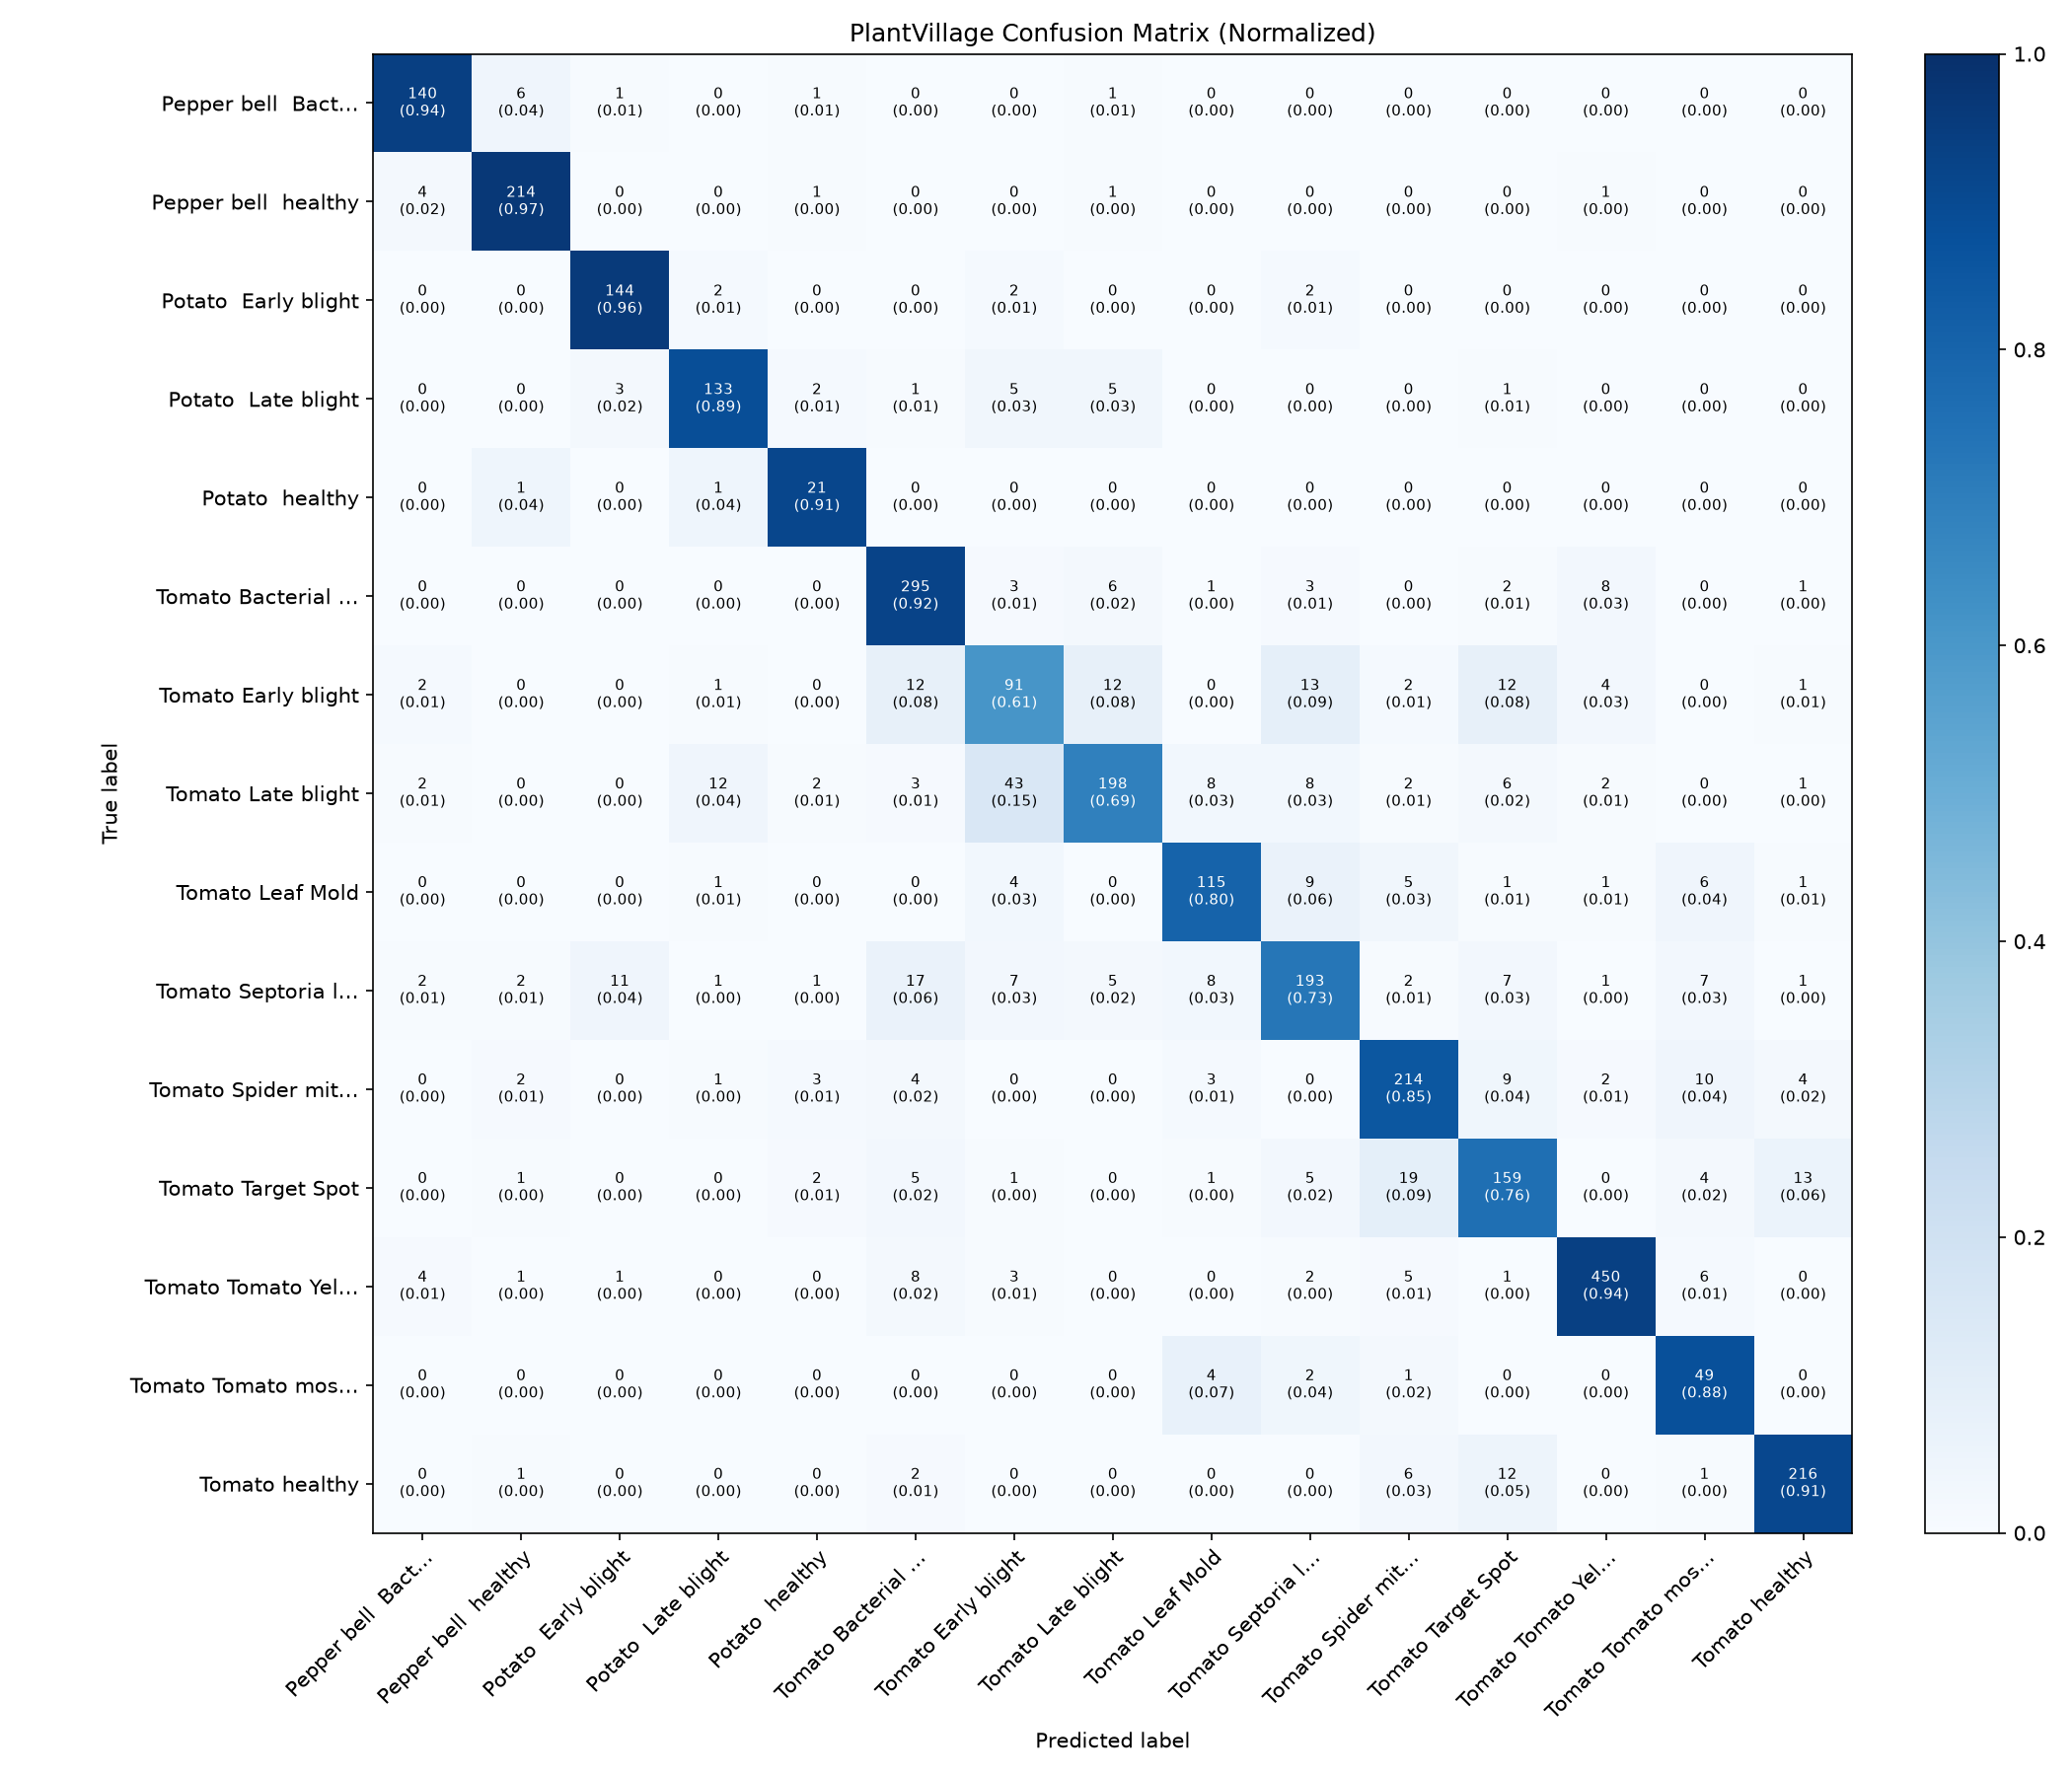

The data file committed next to this chart (first rows):
true_class, Pepper__bell___Bacterial_spot, Pepper__bell___healthy, Potato___Early_blight, Potato___Late_blight, Potato___healthy, Tomato_Bacterial_spot, Tomato_Early_blight, Tomato_Late_blight, Tomato_Leaf_Mold, Tomato_Septoria_leaf_spot, Tomato_Spider_mites_Two_spotted_spider_m…, Tomato__Target_Spot, Tomato__Tomato_YellowLeaf__Curl_Virus, Tomato__Tomato_mosaic_virus, Tomato_healthy
Pepper__bell___Bacterial_spot, 140, 6, 1, 0, 1, 0, 0, 1, 0, 0, 0, 0, 0, 0, 0
Pepper__bell___healthy, 4, 214, 0, 0, 1, 0, 0, 1, 0, 0, 0, 0, 1, 0, 0
Potato___Early_blight, 0, 0, 144, 2, 0, 0, 2, 0, 0, 2, 0, 0, 0, 0, 0
Potato___Late_blight, 0, 0, 3, 133, 2, 1, 5, 5, 0, 0, 0, 1, 0, 0, 0
Potato___healthy, 0, 1, 0, 1, 21, 0, 0, 0, 0, 0, 0, 0, 0, 0, 0
Tomato_Bacterial_spot, 0, 0, 0, 0, 0, 295, 3, 6, 1, 3, 0, 2, 8, 0, 1
Tomato_Early_blight, 2, 0, 0, 1, 0, 12, 91, 12, 0, 13, 2, 12, 4, 0, 1
Tomato_Late_blight, 2, 0, 0, 12, 2, 3, 43, 198, 8, 8, 2, 6, 2, 0, 1
Tomato_Leaf_Mold, 0, 0, 0, 1, 0, 0, 4, 0, 115, 9, 5, 1, 1, 6, 1
Tomato_Septoria_leaf_spot, 2, 2, 11, 1, 1, 17, 7, 5, 8, 193, 2, 7, 1, 7, 1
Tomato_Spider_mites_Two_spotted_spider_m…, 0, 2, 0, 1, 3, 4, 0, 0, 3, 0, 214, 9, 2, 10, 4
Tomato__Target_Spot, 0, 1, 0, 0, 2, 5, 1, 0, 1, 5, 19, 159, 0, 4, 13
Tomato__Tomato_YellowLeaf__Curl_Virus, 4, 1, 1, 0, 0, 8, 3, 0, 0, 2, 5, 1, 450, 6, 0
Tomato__Tomato_mosaic_virus, 0, 0, 0, 0, 0, 0, 0, 0, 4, 2, 1, 0, 0, 49, 0
Tomato_healthy, 0, 1, 0, 0, 0, 2, 0, 0, 0, 0, 6, 12, 0, 1, 216
